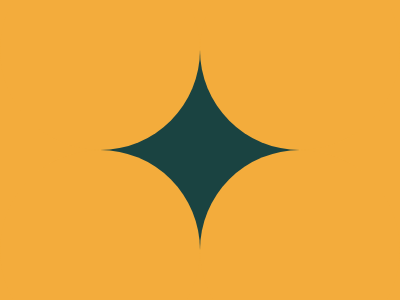

Write the HTML and CSS that draws this image.

<a>
  <b></b>
  <c></c>
  <d></d>
  <e></e>
</a>
<style>
  a,b,c,d,e {
    position: absolute;
    width: 200;
    height: 200;
    background: #1A4341;
    top:50;
    left:100
  }
  b,c,d,e {
    border-radius:50%;
    top: -100;
    left:-100
  }
  c,e{left:100}
  d,e{top:100}
  body,b,c,d,e{background:#F3AC3C}
  
</style>